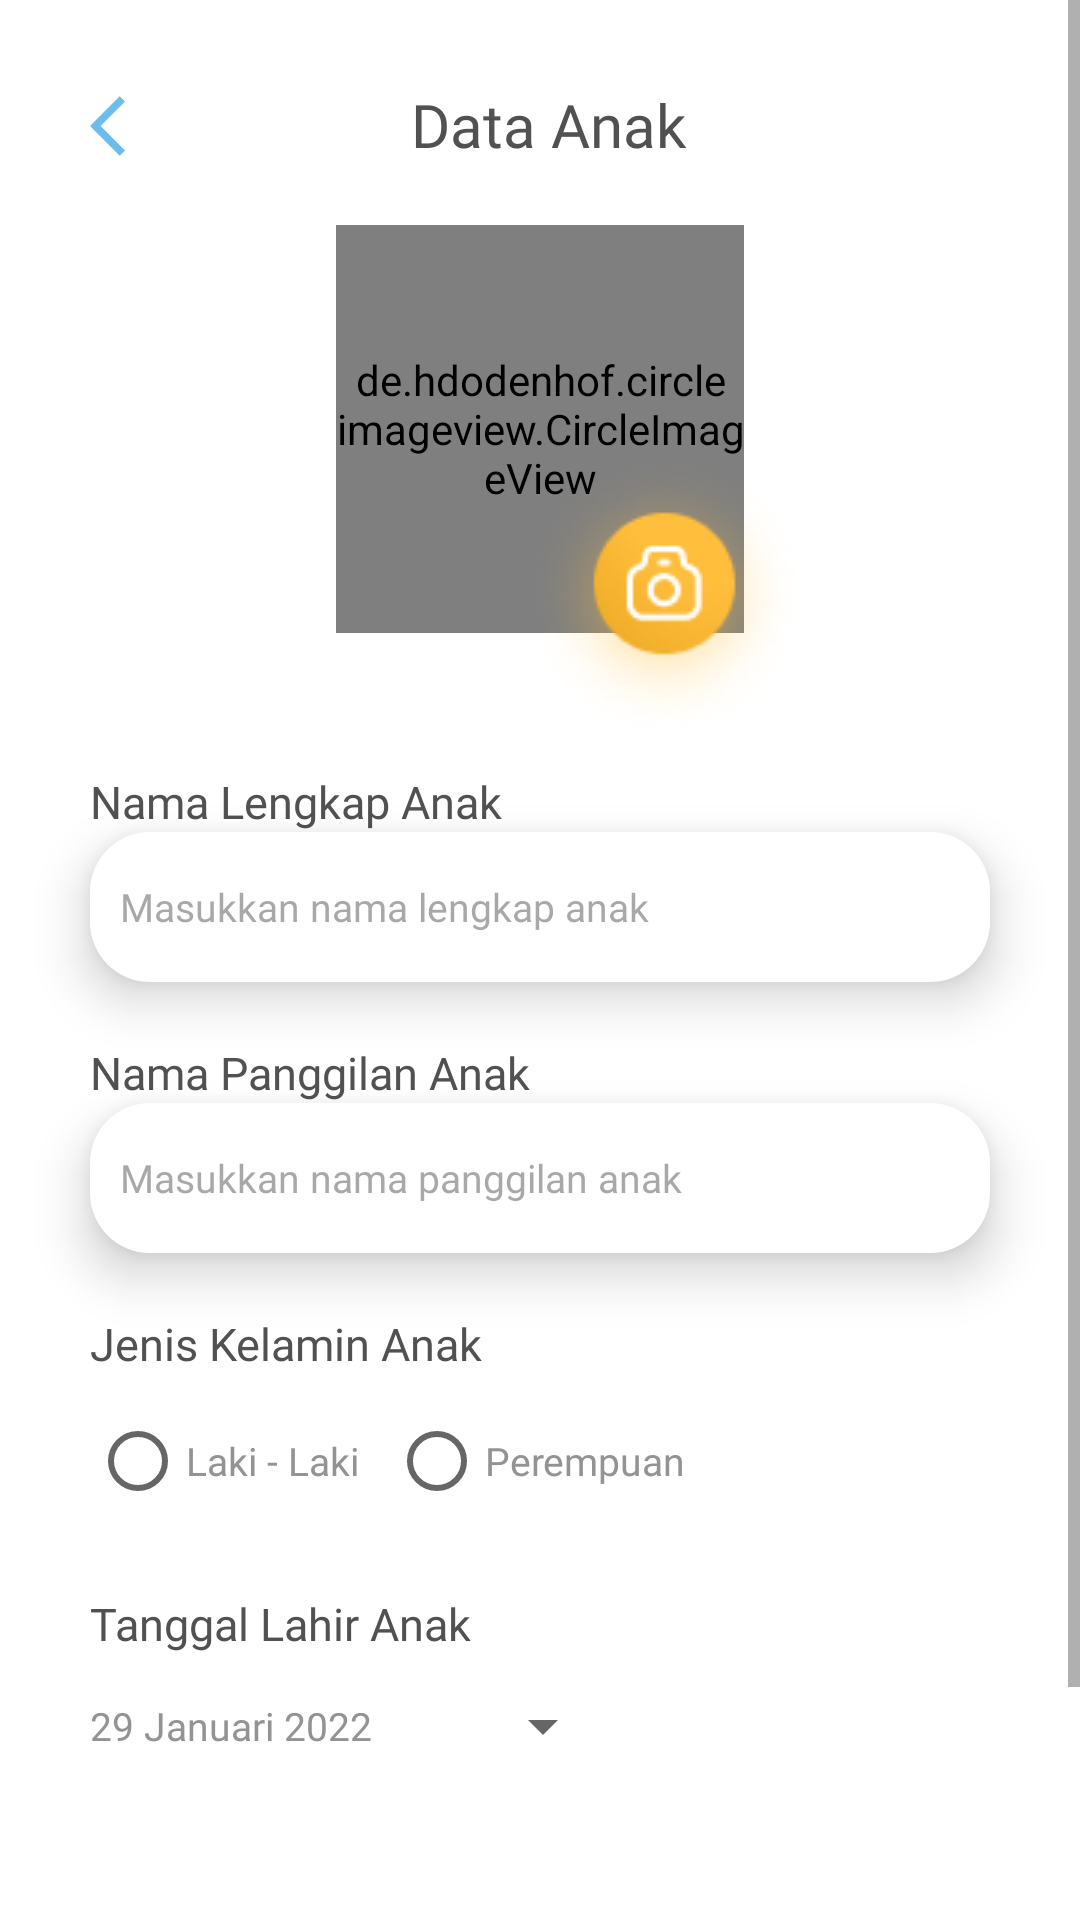

Write the Android layout XML for this screen, with the resource values it uses.
<!-- AndroidManifest.xml: application theme Theme.Aloparent -->
<!-- res/layout/activity_update_data_anak.xml -->
<?xml version="1.0" encoding="utf-8"?>
<ScrollView xmlns:android="http://schemas.android.com/apk/res/android"
    xmlns:app="http://schemas.android.com/apk/res-auto"
    xmlns:tools="http://schemas.android.com/tools"
    android:layout_width="match_parent"
    android:layout_height="match_parent"
    android:background="@color/white"
    tools:context=".View.UpdateDataAnak">

    <androidx.constraintlayout.widget.ConstraintLayout
        android:layout_width="match_parent"
        android:layout_height="match_parent"
        android:layout_marginBottom="30dp">


    <ImageView
        android:id="@+id/backDataAnak"
        android:layout_width="24dp"
        android:layout_height="24dp"
        android:layout_marginStart="30dp"
        android:layout_marginTop="30dp"
        android:background="@drawable/ic_arrowback"
        android:onClick="backFromUpdateDataAnak"
        app:layout_constraintStart_toStartOf="parent"
        app:layout_constraintTop_toTopOf="parent" />

    <TextView
        android:id="@+id/textView8"
        android:layout_width="wrap_content"
        android:layout_height="wrap_content"
        android:layout_marginTop="28dp"
        android:fontFamily="@font/poppins_extrabold"
        android:text="Data Anak"
        android:textColor="@color/textcolor_black"
        android:textSize="20dp"
        app:layout_constraintEnd_toEndOf="parent"
        app:layout_constraintHorizontal_bias="0.388"
        app:layout_constraintStart_toEndOf="@+id/backDataAnak"
        app:layout_constraintTop_toTopOf="parent" />


    <de.hdodenhof.circleimageview.CircleImageView
        android:id="@+id/img_Profile"
        android:layout_width="136dp"
        android:layout_height="136dp"
        android:layout_centerHorizontal="true"
        android:layout_marginTop="20dp"
        android:src="@drawable/games_image"
        app:layout_constraintEnd_toEndOf="parent"
        app:layout_constraintStart_toStartOf="parent"
        app:layout_constraintTop_toBottomOf="@+id/textView8" />

    <androidx.appcompat.widget.AppCompatButton
        android:id="@+id/btn_TakePhoto"
        android:layout_width="wrap_content"
        android:layout_height="wrap_content"
        android:layout_alignParentEnd="true"
        android:layout_marginTop="150dp"
        android:layout_marginEnd="90dp"
        android:background="@drawable/ic_picture"
        app:layout_constraintEnd_toEndOf="parent"
        app:layout_constraintTop_toTopOf="parent" />

        <LinearLayout
            android:id="@+id/textIsi"
            android:layout_width="match_parent"
            android:layout_height="wrap_content"
            android:layout_below="@id/img_Profile"
            android:layout_marginVertical="10dp"
            android:layout_marginTop="20dp"
            android:orientation="vertical"
            app:layout_constraintEnd_toEndOf="parent"
            app:layout_constraintStart_toStartOf="parent"
            app:layout_constraintTop_toBottomOf="@+id/btn_TakePhoto">

            <TextView
                android:layout_width="wrap_content"
                android:layout_height="wrap_content"
                android:layout_marginStart="30dp"
                android:fontFamily="@font/poppins_semibold"
                android:text="Nama Lengkap Anak"
                android:textColor="#515151"
                android:textSize="15dp" />

            <EditText
                android:id="@+id/editText_NamaLengkapAnak"
                android:layout_width="match_parent"
                android:layout_height="50dp"
                android:layout_marginHorizontal="30dp"
                android:layout_marginBottom="20dp"
                android:background="@drawable/rectangle_edittext"
                android:elevation="10dp"
                android:ems="10"
                android:fontFamily="@font/poppins_semibold"
                android:hint="Masukkan nama lengkap anak"
                android:inputType="textEmailAddress"
                android:paddingLeft="10dp"
                android:textColor="@color/black"
                android:textColorHint="#80515151"
                android:textSize="13dp" />

            <TextView
                android:layout_width="wrap_content"
                android:layout_height="wrap_content"
                android:layout_marginStart="30dp"
                android:fontFamily="@font/poppins_semibold"
                android:text="Nama Panggilan Anak"
                android:textColor="#515151"
                android:textSize="15dp" />

            <EditText
                android:id="@+id/editText_NamaPanggilanAnak"
                android:layout_width="match_parent"
                android:layout_height="50dp"
                android:layout_marginHorizontal="30dp"
                android:layout_marginBottom="20dp"
                android:background="@drawable/rectangle_edittext"
                android:elevation="10dp"
                android:ems="10"
                android:fontFamily="@font/poppins_semibold"
                android:hint="Masukkan nama panggilan anak"
                android:inputType="textEmailAddress"
                android:paddingLeft="10dp"
                android:textColor="@color/black"
                android:textColorHint="#80515151"
                android:textSize="13dp" />

            <TextView
                android:layout_width="wrap_content"
                android:layout_height="wrap_content"
                android:layout_marginStart="30dp"
                android:layout_marginBottom="5dp"
                android:fontFamily="@font/poppins_semibold"
                android:text="Jenis Kelamin Anak"
                android:textColor="#515151"
                android:textSize="15dp" />

            <RadioGroup
                android:layout_width="match_parent"
                android:layout_height="wrap_content"
                android:layout_marginHorizontal="30dp"
                android:layout_marginBottom="20dp"
                android:orientation="horizontal">

                <RadioButton
                    android:layout_width="wrap_content"
                    android:layout_height="wrap_content"
                    android:layout_marginEnd="10dp"
                    android:fontFamily="@font/poppins_medium"
                    android:text="Laki - Laki"
                    android:textColor="#939393"
                    android:textSize="13dp" />

                <RadioButton
                    android:layout_width="wrap_content"
                    android:layout_height="wrap_content"
                    android:fontFamily="@font/poppins_medium"
                    android:text="Perempuan"
                    android:textColor="#939393"
                    android:textSize="13dp" />
            </RadioGroup>

            <TextView
                android:layout_width="wrap_content"
                android:layout_height="wrap_content"
                android:layout_marginStart="30dp"
                android:fontFamily="@font/poppins_semibold"
                android:text="Tanggal Lahir Anak"
                android:textColor="#515151"
                android:textSize="15dp" />

            <Button
                android:id="@+id/btn_DatePicker"
                style="?android:spinnerStyle"
                android:layout_width="175dp"
                android:layout_height="wrap_content"
                android:layout_marginLeft="30dp"
                android:elevation="10dp"
                android:fontFamily="@font/poppins_semibold"
                android:onClick="openDatePicker"
                android:text="29 Januari 2022"
                android:textColor="#939393"
                android:textSize="13dp" />
        </LinearLayout>

        <androidx.appcompat.widget.AppCompatButton
            android:id="@+id/btnSimpan"
            android:layout_width="match_parent"
            android:layout_height="wrap_content"
            android:layout_alignParentBottom="true"
            android:layout_marginHorizontal="30dp"
            android:layout_marginStart="30dp"
            android:layout_marginTop="50dp"
            android:layout_marginEnd="30dp"
            android:layout_marginBottom="30dp"
            android:background="@drawable/btn_rectangle_orange"
            android:fontFamily="@font/poppins_semibold"
            android:paddingVertical="15dp"
            android:text="Simpan Data Anak"
            android:textAllCaps="false"
            android:textColor="@color/white"
            app:layout_constraintBottom_toBottomOf="parent"
            app:layout_constraintEnd_toEndOf="parent"
            app:layout_constraintHorizontal_bias="0.733"
            app:layout_constraintStart_toStartOf="parent"
            app:layout_constraintTop_toBottomOf="@+id/textIsi"
            app:layout_constraintVertical_bias="0.9" />


</androidx.constraintlayout.widget.ConstraintLayout>
</ScrollView>
<!-- resources referenced by this layout -->
<resources>
  <color name="black">#FF000000</color>
  <color name="textcolor_black">#515151</color>
  <color name="white">#FFFFFFFF</color>
  <!-- drawable btn_rectangle_orange (drawable) -->
  <?xml version="1.0" encoding="utf-8"?>
  <layer-list xmlns:android="http://schemas.android.com/apk/res/android">
      <item>
          <shape android:shape="rectangle">
              <solid android:color="#D2D2D2"/>
              <corners android:radius="25dp" />
          </shape>
      </item>
  
      <item
          android:left="1dp"
          android:right="1dp"
          android:top="2dp"
          android:bottom="4dp">
          <shape android:shape="rectangle">
              <solid android:color="#FFBE3C"/>
              <corners android:radius="25dp" />
          </shape>
      </item>
  </layer-list>
  <!-- drawable games_image: png bitmap (drawable, 7266 bytes) -->
  <!-- drawable ic_arrowback (drawable) -->
  <vector android:autoMirrored="true" android:height="24dp"
      android:tint="#6BBDED" android:viewportHeight="24"
      android:viewportWidth="24" android:width="24dp" xmlns:android="http://schemas.android.com/apk/res/android">
      <path android:fillColor="@android:color/white" android:pathData="M11.67,3.87L9.9,2.1 0,12l9.9,9.9 1.77,-1.77L3.54,12z"/>
  </vector>
  <!-- drawable ic_picture: png bitmap (drawable, 11988 bytes) -->
  <!-- drawable rectangle_edittext (drawable) -->
  <?xml version="1.0" encoding="utf-8"?>
  <shape xmlns:android="http://schemas.android.com/apk/res/android"
      android:shape="rectangle"
      >
      <solid android:color="#FFFFFF" />
      <corners android:radius="20dp"/>
  
  </shape>
  <style name="Theme.Aloparent" parent="Theme.MaterialComponents.Light.NoActionBar">
          
          <item name="colorPrimary">#FFBE3C</item>
          <item name="colorPrimaryVariant">@color/purple_700</item>
          <item name="colorOnPrimary">@color/white</item>
          
          <item name="colorSecondary">@color/teal_200</item>
          <item name="colorSecondaryVariant">@color/teal_700</item>
          <item name="colorOnSecondary">@color/black</item>
          
          <item name="android:statusBarColor" tools:targetApi="l">?attr/colorPrimaryVariant</item>
          
      </style>
  <color name="purple_700">#FF3700B3</color>
  <color name="teal_200">#FF03DAC5</color>
  <color name="teal_700">#FF018786</color>
</resources>
